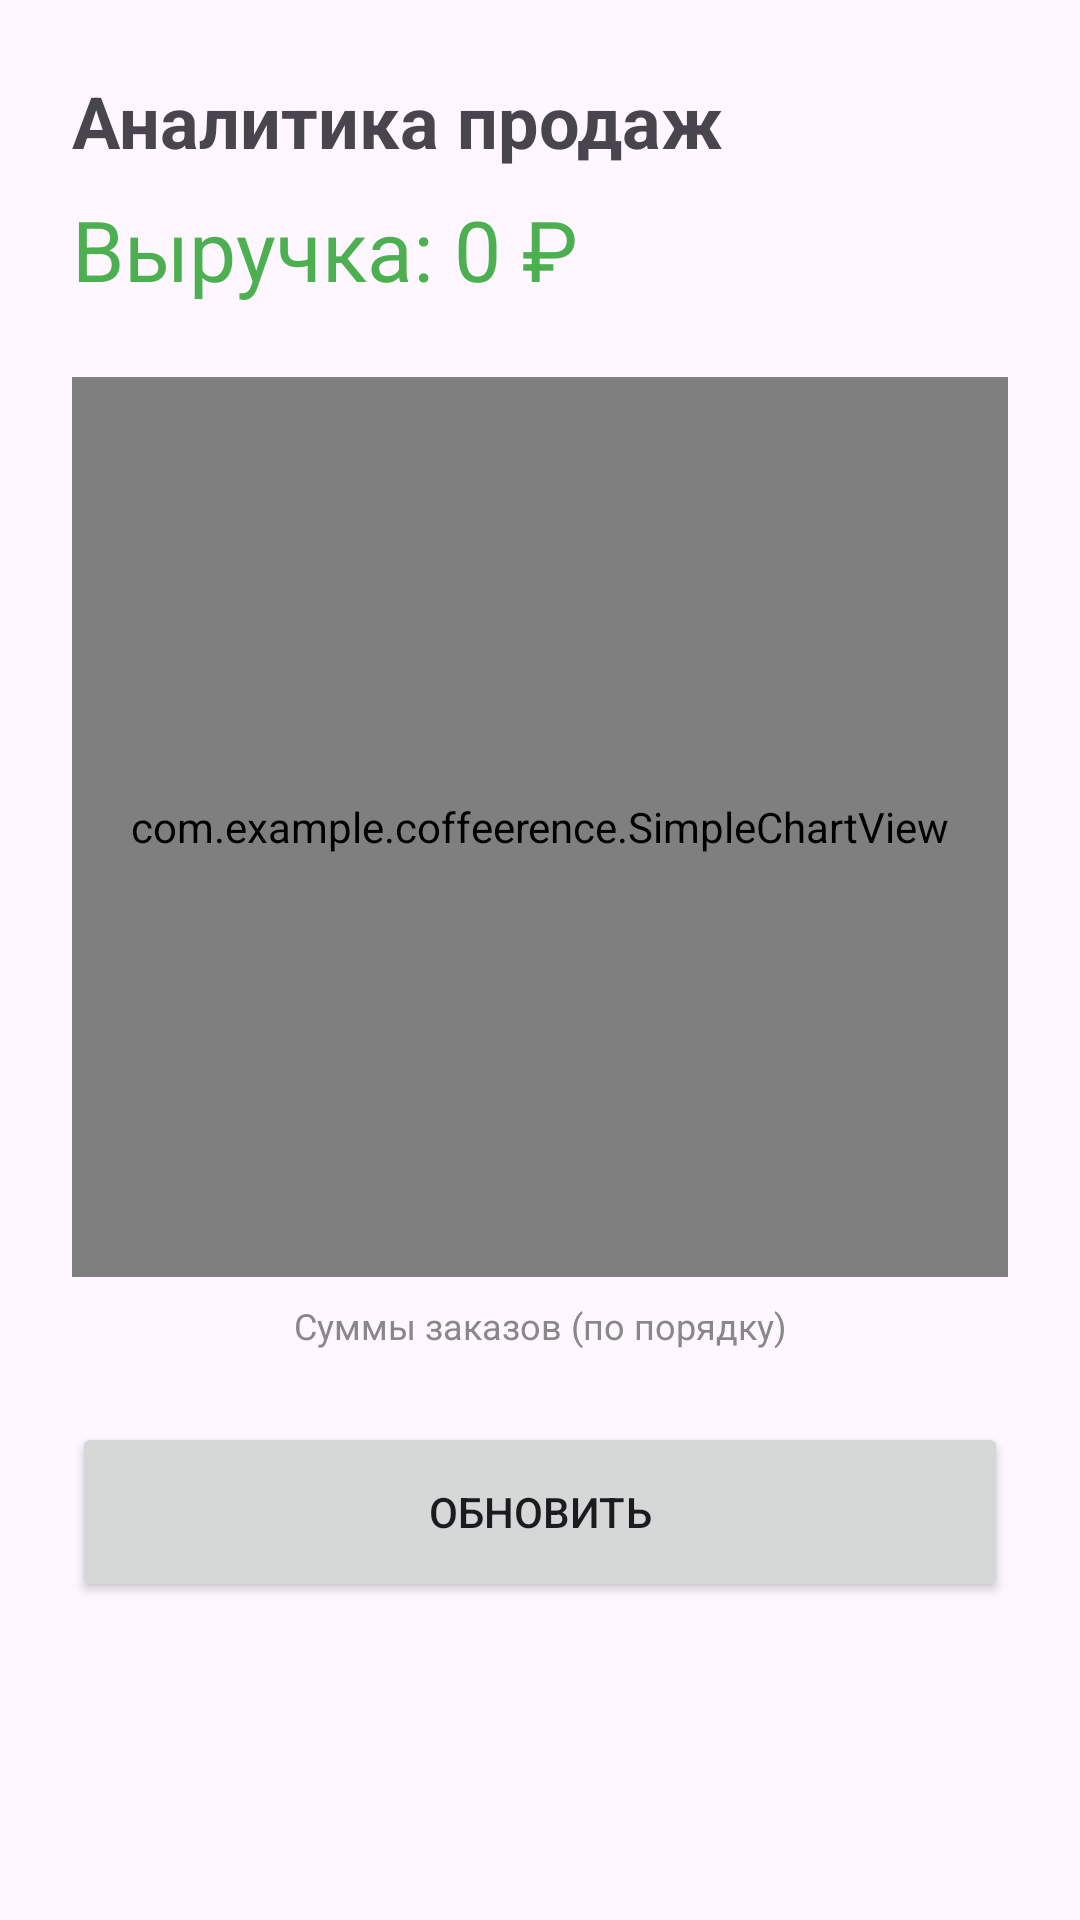

The Android layout XML behind this screen, and the referenced resources:
<!-- AndroidManifest.xml: application theme Theme.Coffeerence -->
<!-- res/layout/activity_analytics.xml -->
<?xml version="1.0" encoding="utf-8"?>
<LinearLayout xmlns:android="http://schemas.android.com/apk/res/android"
    android:layout_width="match_parent"
    android:layout_height="match_parent"
    android:orientation="vertical"
    android:padding="24dp">

    <TextView
        android:layout_width="match_parent"
        android:layout_height="wrap_content"
        android:text="Аналитика продаж"
        android:textSize="24sp"
        android:textStyle="bold"
        android:layout_marginBottom="8dp"/>

    <TextView
        android:id="@+id/tvCurrentRate"
        android:layout_width="match_parent"
        android:layout_height="wrap_content"
        android:text="Выручка: 0 ₽"
        android:textSize="28sp"
        android:textColor="#4CAF50"
        android:layout_marginBottom="24dp"/>

    
    <com.example.coffeerence.SimpleChartView
        android:id="@+id/chartView"
        android:layout_width="match_parent"
        android:layout_height="300dp"
        android:background="#F5F5F5" />

    <TextView
        android:layout_width="match_parent"
        android:layout_height="wrap_content"
        android:text="Суммы заказов (по порядку)"
        android:gravity="center"
        android:layout_marginTop="8dp"
        android:textSize="12sp"
        android:textColor="#888888"/>

    <Button
        android:id="@+id/btnUpdateRate"
        android:layout_width="match_parent"
        android:layout_height="60dp"
        android:text="Обновить"
        android:layout_marginTop="24dp"/>

</LinearLayout>
<!-- resources referenced by this layout -->
<resources>
  <style name="Theme.Coffeerence" parent="Base.Theme.Coffeerence" />
  <style name="Base.Theme.Coffeerence" parent="Theme.Material3.DayNight.NoActionBar">
          
          
      </style>
</resources>
